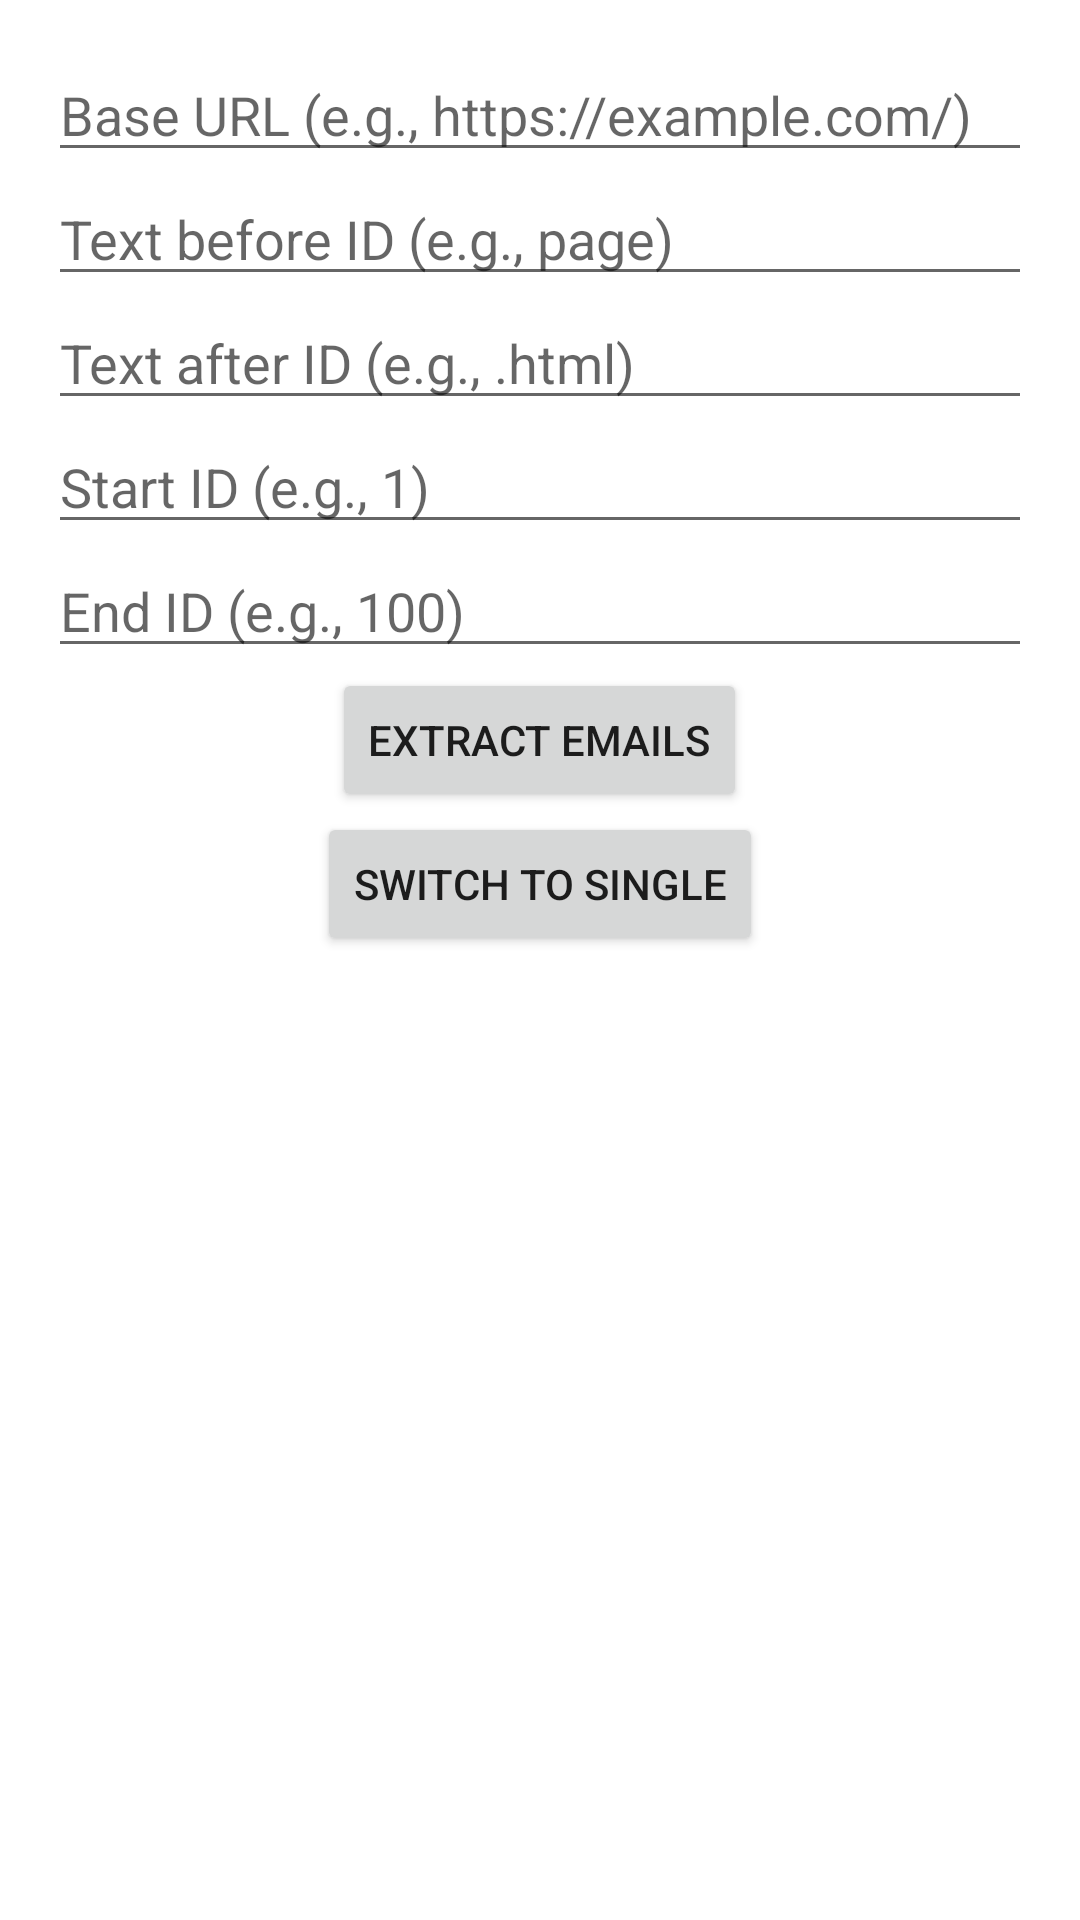

Android layout source for this screen:
<!-- AndroidManifest.xml: application theme Theme.EmailExtractorApp -->
<!-- res/layout/activity_range.xml -->
<?xml version="1.0" encoding="utf-8"?>
<LinearLayout xmlns:android="http://schemas.android.com/apk/res/android"
    android:layout_width="match_parent"
    android:layout_height="match_parent"
    android:orientation="vertical"
    android:padding="16dp">

    <EditText
        android:id="@+id/baseUrlInput"
        android:layout_width="match_parent"
        android:layout_height="wrap_content"
        android:hint="Base URL (e.g., https://example.com/)"
        android:inputType="textUri" />

    <EditText
        android:id="@+id/beforeIdInput"
        android:layout_width="match_parent"
        android:layout_height="wrap_content"
        android:hint="Text before ID (e.g., page)"
        android:inputType="text" />

    <EditText
        android:id="@+id/afterIdInput"
        android:layout_width="match_parent"
        android:layout_height="wrap_content"
        android:hint="Text after ID (e.g., .html)"
        android:inputType="text" />

    <EditText
        android:id="@+id/startIdInput"
        android:layout_width="match_parent"
        android:layout_height="wrap_content"
        android:hint="Start ID (e.g., 1)"
        android:inputType="number" />

    <EditText
        android:id="@+id/endIdInput"
        android:layout_width="match_parent"
        android:layout_height="wrap_content"
        android:hint="End ID (e.g., 100)"
        android:inputType="number" />

    <Button
        android:id="@+id/extractButton"
        android:layout_width="wrap_content"
        android:layout_height="wrap_content"
        android:text="Extract Emails"
        android:layout_gravity="center" />

    <Button
        android:id="@+id/switchButton"
        android:layout_width="wrap_content"
        android:layout_height="wrap_content"
        android:text="Switch to Single"
        android:layout_gravity="center" />

    <TextView
        android:id="@+id/resultText"
        android:layout_width="match_parent"
        android:layout_height="0dp"
        android:layout_weight="1"
        android:text=""
        android:scrollbars="vertical"
        android:padding="8dp" />
</LinearLayout>
<!-- resources referenced by this layout -->
<resources>
  <style name="Theme.EmailExtractorApp" parent="Theme.MaterialComponents.DayNight.DarkActionBar">
          <item name="colorPrimary">@color/purple_500</item>
          <item name="colorPrimaryVariant">@color/purple_700</item>
          <item name="colorOnPrimary">@color/white</item>
          <item name="colorSecondary">@color/teal_200</item>
          <item name="colorSecondaryVariant">@color/teal_700</item>
          <item name="colorOnSecondary">@color/black</item>
      </style>
  <color name="purple_500">#FF6200EE</color>
  <color name="purple_700">#FF3700B3</color>
  <color name="white">#FFFFFFFF</color>
  <color name="teal_200">#FF03DAC5</color>
  <color name="teal_700">#FF018786</color>
  <color name="black">#FF000000</color>
</resources>
